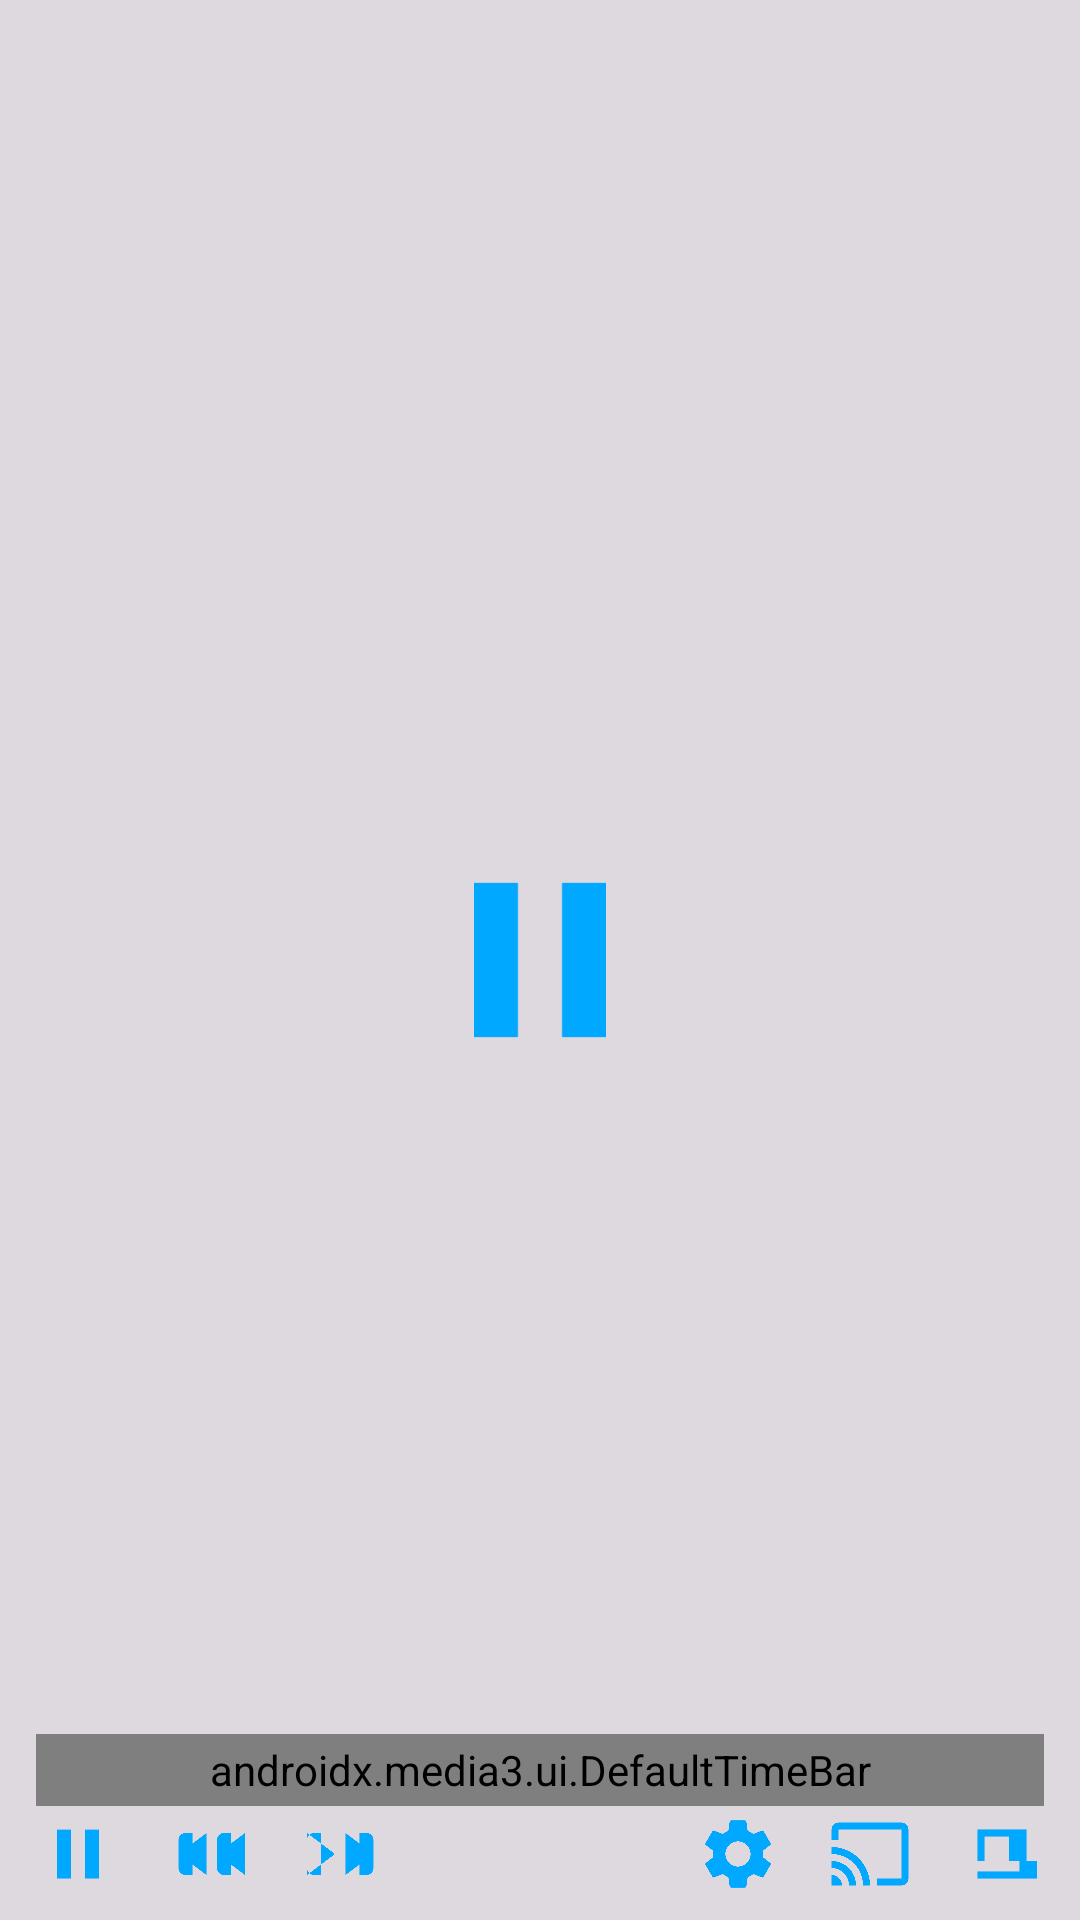

Reconstruct the res/layout file that produces this screen, plus the resources it refers to.
<!-- AndroidManifest.xml: application theme Theme.Venus -->
<!-- res/layout/exo_custom_controller.xml -->
<?xml version="1.0" encoding="utf-8"?>
<androidx.constraintlayout.widget.ConstraintLayout
    xmlns:android="http://schemas.android.com/apk/res/android"
    xmlns:app="http://schemas.android.com/apk/res-auto"
    xmlns:tools="http://schemas.android.com/tools"
    android:layout_width="match_parent"
    android:layout_height="match_parent"
    android:background="#20000000">

    
    <LinearLayout
        android:id="@+id/topBar"
        android:layout_width="0dp"
        android:layout_height="wrap_content"
        android:gravity="center_vertical"
        android:orientation="horizontal"
        android:paddingStart="16dp"
        android:paddingTop="12dp"
        android:paddingEnd="16dp"
        android:paddingBottom="12dp"
        app:layout_constraintEnd_toEndOf="parent"
        app:layout_constraintStart_toStartOf="parent"
        app:layout_constraintTop_toTopOf="parent">

        <ImageButton
            android:id="@+id/btnClose"
            android:layout_width="32dp"
            android:layout_height="32dp"
            android:background="?attr/selectableItemBackgroundBorderless"
            android:contentDescription="Regresar"
            android:scaleType="fitCenter"
            android:src="@drawable/ic_arrow_back"
            app:tint="@color/player_cyan" />

        <LinearLayout
            android:layout_width="0dp"
            android:layout_height="wrap_content"
            android:layout_marginStart="12dp"
            android:layout_marginEnd="12dp"
            android:layout_weight="1"
            android:orientation="vertical">

            <TextView
                android:id="@+id/txtVideoTitle"
                android:layout_width="match_parent"
                android:layout_height="wrap_content"
                android:ellipsize="end"
                android:maxLines="1"
                android:textColor="@color/player_cyan"
                android:textSize="16sp"
                android:textStyle="bold"
                tools:text="Pelicula VENUS" />

            <TextView
                android:id="@+id/txtEpisodeSubtitle"
                android:layout_width="match_parent"
                android:layout_height="wrap_content"
                android:ellipsize="end"
                android:maxLines="1"
                android:textColor="@color/player_cyan"
                android:textSize="12sp"
                android:visibility="gone"
                tools:text="Subtitulo" />

        </LinearLayout>

    </LinearLayout>

    
    <ImageButton
        android:id="@+id/exo_play_pause"
        android:layout_width="88dp"
        android:layout_height="88dp"
        android:background="@android:color/transparent"
        android:contentDescription="Reproducir o pausar"
        android:scaleType="fitCenter"
        android:src="@drawable/ic_pause_white"
        app:tint="@color/player_cyan"
        app:layout_constraintBottom_toBottomOf="parent"
        app:layout_constraintEnd_toEndOf="parent"
        app:layout_constraintStart_toStartOf="parent"
        app:layout_constraintTop_toTopOf="parent" />



    
    <LinearLayout
        android:id="@+id/bottomBar"
        android:layout_width="0dp"
        android:layout_height="wrap_content"
        android:orientation="vertical"
        android:paddingStart="12dp"
        android:paddingTop="12dp"
        android:paddingEnd="12dp"
        android:paddingBottom="8dp"
        app:layout_constraintBottom_toBottomOf="parent"
        app:layout_constraintEnd_toEndOf="parent"
        app:layout_constraintStart_toStartOf="parent">

        
        <androidx.media3.ui.DefaultTimeBar
            android:id="@+id/exo_progress"
            android:layout_width="match_parent"
            android:layout_height="24dp"
            app:bar_height="3dp"
            app:buffered_color="#6600A8FF"
            app:played_color="@color/player_cyan"
            app:scrubber_color="@color/player_cyan"
            app:scrubber_disabled_size="0dp"
            app:scrubber_dragged_size="10dp"
            app:scrubber_enabled_size="8dp"
            app:touch_target_height="32dp"
            app:unplayed_color="#55555555" />

        
        <LinearLayout
            android:layout_width="match_parent"
            android:layout_height="wrap_content"
            android:gravity="center_vertical"
            android:orientation="horizontal"
            android:paddingTop="2dp">

            
            <ImageButton
                android:id="@+id/exo_play_pause_small"
                android:layout_width="28dp"
                android:layout_height="28dp"
                android:layout_marginEnd="16dp"
                android:background="?attr/selectableItemBackgroundBorderless"
                android:contentDescription="Play o Pause"
                android:scaleType="fitCenter"
                android:src="@drawable/ic_pause_white"
                app:tint="@color/player_cyan" />

            
            <ImageButton
                android:id="@+id/exo_rew"
                android:layout_width="28dp"
                android:layout_height="28dp"
                android:layout_marginEnd="16dp"
                android:background="?attr/selectableItemBackgroundBorderless"
                android:contentDescription="Retroceder 10 segundos"
                android:scaleType="fitCenter"
                android:src="@drawable/ic_rewind_10"
                app:tint="@color/player_cyan" />

            
            <ImageButton
                android:id="@+id/exo_ffwd"
                android:layout_width="28dp"
                android:layout_height="28dp"
                android:layout_marginEnd="16dp"
                android:background="?attr/selectableItemBackgroundBorderless"
                android:contentDescription="Adelantar 10 segundos"
                android:scaleType="fitCenter"
                android:src="@drawable/ic_forward_10"
                app:tint="@color/player_cyan" />

            
            <ImageButton
                android:id="@+id/btnVolume"
                android:layout_width="28dp"
                android:layout_height="28dp"
                android:layout_marginEnd="12dp"
                android:background="?attr/selectableItemBackgroundBorderless"
                android:contentDescription="Volumen"
                android:scaleType="fitCenter"
                android:src="@drawable/ic_volume"
                app:tint="@color/player_cyan" />

            
            <TextView
                android:id="@+id/txtTimeFormatted"
                android:layout_width="wrap_content"
                android:layout_height="wrap_content"
                android:textColor="@color/player_cyan"
                android:textSize="13sp"
                android:textStyle="bold"
                tools:text="00:05 / 1:45:02" />

            
            <TextView
                android:id="@+id/exo_position"
                android:layout_width="0dp"
                android:layout_height="0dp"
                android:visibility="gone" />

            <TextView
                android:id="@+id/exo_duration"
                android:layout_width="0dp"
                android:layout_height="0dp"
                android:visibility="gone" />

            
            <View
                android:layout_width="0dp"
                android:layout_height="1dp"
                android:layout_weight="1" />

            
            <ImageButton
                android:id="@+id/btnSettings"
                android:layout_width="28dp"
                android:layout_height="28dp"
                android:layout_marginEnd="16dp"
                android:background="?attr/selectableItemBackgroundBorderless"
                android:contentDescription="Configuracion"
                android:scaleType="fitCenter"
                android:src="@drawable/ic_settings"
                app:tint="@color/player_cyan" />

            
            <ImageButton
                android:id="@+id/btnCast"
                android:layout_width="28dp"
                android:layout_height="28dp"
                android:layout_marginEnd="16dp"
                android:background="?attr/selectableItemBackgroundBorderless"
                android:contentDescription="Transmitir o Pantalla Inalambrica"
                android:scaleType="fitCenter"
                android:src="@drawable/ic_cast"
                app:tint="@color/player_cyan" />

            
            <ImageButton
                android:id="@+id/btnFullscreen"
                android:layout_width="28dp"
                android:layout_height="28dp"
                android:background="?attr/selectableItemBackgroundBorderless"
                android:contentDescription="Pantalla completa"
                android:scaleType="fitCenter"
                android:src="@drawable/ic_fullscreen_white"
                app:tint="@color/player_cyan" />

        </LinearLayout>
    </LinearLayout>

</androidx.constraintlayout.widget.ConstraintLayout>
<!-- resources referenced by this layout -->
<resources>
  <color name="player_cyan">#00A8FF</color>
  <!-- drawable ic_cast (drawable) -->
  <vector xmlns:android="http://schemas.android.com/apk/res/android"
      android:width="24dp"
      android:height="24dp"
      android:viewportWidth="24"
      android:viewportHeight="24">
    <path
        android:fillColor="#FFFFFFFF"
        android:pathData="M21,3H3c-1.1,0 -2,0.9 -2,2v3h2V5h18v14h-7v2h7c1.1,0 2,-0.9 2,-2V5c0,-1.1 -0.9,-2 -2,-2zM1,18v3h3c0,-1.66 -1.34,-3 -3,-3zM1,14v2c2.76,0 5,2.24 5,5h2c0,-3.87 -3.13,-7 -7,-7zM1,10v2c4.97,0 9,4.03 9,9h2c0,-6.08 -4.92,-11 -11,-11z"/>
  </vector>
  <!-- drawable ic_forward_10 (drawable) -->
  <?xml version="1.0" encoding="utf-8"?>
  <vector xmlns:android="http://schemas.android.com/apk/res/android"
      android:width="24dp"
      android:height="24dp"
      android:viewportWidth="24"
      android:viewportHeight="24">
      <path
          android:fillColor="@color/venus_text"
          android:pathData="M13,18V6L21,12L13,18M2,18V6L10,12L2,18M17,6H19C20.1,6 21,6.9 21,8V16C21,17.1 20.1,18 19,18H17V6M6,6H4C2.9,6 2,6.9 2,8V16C2,17.1 2.9,18 4,18H6V6Z" />
  </vector>
  <!-- drawable ic_fullscreen_white (drawable) -->
  <?xml version="1.0" encoding="utf-8"?>
  <vector xmlns:android="http://schemas.android.com/apk/res/android"
      android:width="24dp"
      android:height="24dp"
      android:viewportWidth="24"
      android:viewportHeight="24">
      <path
          android:fillColor="@color/venus_text"
          android:pathData="M7,14H5V5H14V7H7V14M17,10V19H10V17H17V10M5,10V19H10V17H5V10M14,5V14H17V19H22V14H19V5H14Z" />
  </vector>
  <!-- drawable ic_pause_white (drawable) -->
  <?xml version="1.0" encoding="utf-8"?>
  <vector xmlns:android="http://schemas.android.com/apk/res/android"
      android:width="24dp"
      android:height="24dp"
      android:viewportWidth="24"
      android:viewportHeight="24">
      <path
          android:fillColor="@color/venus_text"
          android:pathData="M6,19H10V5H6V19M14,5V19H18V5H14Z" />
  </vector>
  <!-- drawable ic_rewind_10 (drawable) -->
  <?xml version="1.0" encoding="utf-8"?>
  <vector xmlns:android="http://schemas.android.com/apk/res/android"
      android:width="24dp"
      android:height="24dp"
      android:viewportWidth="24"
      android:viewportHeight="24">
      <path
          android:fillColor="@color/venus_text"
          android:pathData="M11,18V6L3,12L11,18M22,18V6L14,12L22,18M7,6H5C3.9,6 3,6.9 3,8V16C3,17.1 3.9,18 5,18H7V6M18,6H16C14.9,6 14,6.9 14,8V16C14,17.1 14.9,18 16,18H18V6Z" />
  </vector>
  <!-- drawable ic_settings (drawable) -->
  <vector xmlns:android="http://schemas.android.com/apk/res/android"
      android:width="24dp"
      android:height="24dp"
      android:viewportWidth="24"
      android:viewportHeight="24">
    <path
        android:fillColor="#FFFFFFFF"
        android:pathData="M19.14,12.94c0.04,-0.3 0.06,-0.61 0.06,-0.94 0,-0.32 -0.02,-0.64 -0.07,-0.94l2.03,-1.58c0.18,-0.14 0.23,-0.41 0.12,-0.61l-1.92,-3.32c-0.12,-0.22 -0.37,-0.29 -0.59,-0.22l-2.39,0.96c-0.5,-0.38 -1.03,-0.7 -1.62,-0.94l-0.36,-2.54c-0.04,-0.24 -0.24,-0.41 -0.48,-0.41h-3.84c-0.24,0 -0.43,0.17 -0.47,0.41l-0.36,2.54c-0.59,0.24 -1.13,0.57 -1.62,0.94l-2.39,-0.96c-0.22,-0.08 -0.47,0 -0.59,0.22l-1.92,3.32c-0.12,0.2 -0.07,0.47 0.12,0.61l2.03,1.58c-0.05,0.3 -0.09,0.62 -0.09,0.94s0.04,0.64 0.09,0.94l-2.03,1.58c-0.18,0.14 -0.23,0.41 -0.12,0.61l1.92,3.32c0.12,0.22 0.37,0.29 0.59,0.22l2.39,-0.96c0.5,0.38 1.03,0.7 1.62,0.94l0.36,2.54c0.05,0.24 0.24,0.41 0.48,0.41h3.84c0.24,0 0.44,-0.17 0.47,-0.41l0.36,-2.54c0.59,-0.24 1.13,-0.56 1.62,-0.94l2.39,0.96c0.22,0.08 0.47,0 0.59,-0.22l1.92,-3.32c0.12,-0.2 0.07,-0.47 -0.12,-0.61l-2.01,-1.58zM12,15.6c-1.98,0 -3.6,-1.62 -3.6,-3.6s1.62,-3.6 3.6,-3.6 3.6,1.62 3.6,3.6 -1.62,3.6 -3.6,3.6z"/>
  </vector>
  <style name="Theme.Venus" parent="Base.Theme.Venus" />
  <color name="venus_text">#FFFFFF</color>
  <style name="Base.Theme.Venus" parent="Theme.Material3.DayNight.NoActionBar">
          
          
      </style>
</resources>
